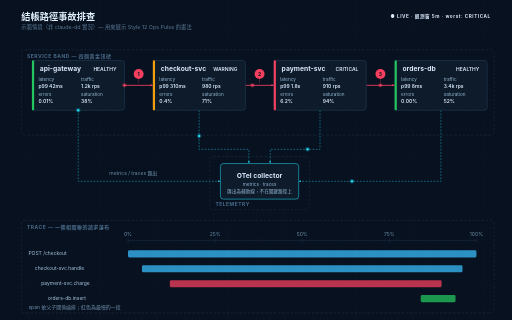
t = 0.00 s
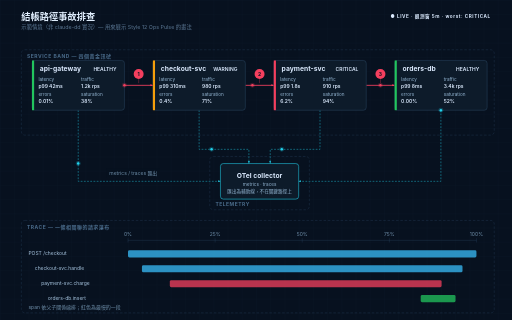
t = 2.00 s
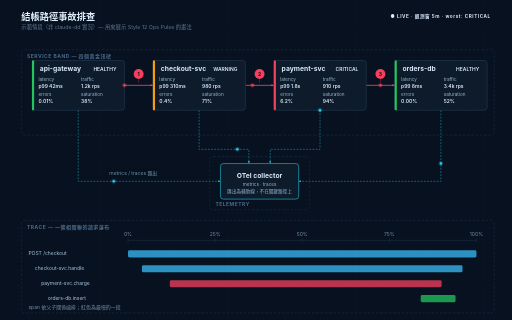
t = 4.00 s
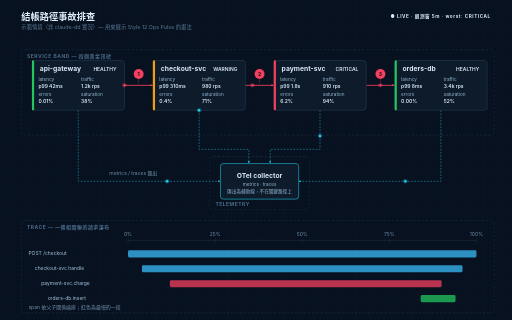
t = 6.00 s

The animated SVG that drew these frames (rendered in a browser with its animation timeline set to each time). Animation: 14 SMIL elements (animateMotion=14); one cycle of 8.00 s, repeats indefinitely.

<svg xmlns="http://www.w3.org/2000/svg" viewBox="0 0 1440 900" width="1440" height="900">
<style>
  text { font-family: -apple-system,'Helvetica Neue','PingFang TC','Noto Sans CJK TC',sans-serif; fill:#dbeafe; }
  .ttl { font-size:26px; font-weight:700; fill:#e2f0ff; }
  .sub { font-size:15px; fill:#5b7793; }
  .stamp { font-size:13px; font-weight:700; letter-spacing:0.12em; }
  .nm { font-size:19px; font-weight:700; }
  .chip { font-size:13px; fill:#93b4d1; }
  .chipv { font-size:14px; font-weight:600; }
  .al { font-size:14px; fill:#6f8faa; }
  .lbl { font-size:14px; font-weight:700; fill:#4a6b8a; letter-spacing:0.1em; }
  .hop { font-size:14px; font-weight:700; fill:#07111f; }
  .sp { font-size:14px; fill:#a9c7e2; }
</style>
<defs>
<pattern id="grid" width="40" height="40" patternUnits="userSpaceOnUse"><path d="M 40 0 L 0 0 0 40" fill="none" stroke="#12233a" stroke-width="1"/></pattern>
<marker id="m-crit" markerWidth="8" markerHeight="6" refX="7" refY="3" orient="auto" markerUnits="userSpaceOnUse"><polygon points="0 0, 8 3, 0 6" fill="#f43f5e"/></marker>
<marker id="m-tel" markerWidth="8" markerHeight="6" refX="7" refY="3" orient="auto" markerUnits="userSpaceOnUse"><polygon points="0 0, 8 3, 0 6" fill="#22d3ee"/></marker>
</defs>
<rect width="1440" height="900" fill="#07111f"/>
<rect width="1440" height="900" fill="url(#grid)" opacity="0.5"/>
<text class="ttl" x="60" y="56">結帳路徑事故排查</text>
<text class="sub" x="60" y="82">示範情境（非 claude-dd 實況）— 用來展示 Style 12 Ops Pulse 的畫法</text>
<text class="stamp" x="1380" y="50" text-anchor="end" fill="#f43f5e">● LIVE · 觀測窗 5m · worst: CRITICAL</text>
<rect data-role="container" x="60" y="140" width="1330" height="240" rx="10" fill="none" stroke="#29435d" stroke-width="1" stroke-dasharray="7,5"/>
<text class="lbl" x="76" y="164">SERVICE BAND — 四個黃金訊號</text>
<rect data-role="container" x="60" y="620" width="1330" height="260" rx="10" fill="none" stroke="#29435d" stroke-width="1" stroke-dasharray="7,5"/>
<text class="lbl" x="76" y="644">TRACE — 一條相關聯的請求瀑布</text>
<rect data-role="container" x="590" y="440" width="280" height="150" rx="10" fill="none" stroke="#29435d" stroke-width="1" stroke-dasharray="7,5"/>
<text class="lbl" x="606" y="580" font-size="13">TELEMETRY</text>
<path data-role="edge" id="e1" d="M 350,240 L 430,240" fill="none" stroke="#f43f5e" stroke-width="2.4" marker-end="url(#m-crit)"/>
<path data-role="edge" id="e2" d="M 690,240 L 770,240" fill="none" stroke="#f43f5e" stroke-width="2.4" marker-end="url(#m-crit)"/>
<path data-role="edge" id="e3" d="M 1030,240 L 1110,240" fill="none" stroke="#f43f5e" stroke-width="2.4" marker-end="url(#m-crit)"/>
<rect data-role="mask" x="300" y="474" width="150" height="24" fill="#07111f" opacity="0.95"/>
<text class="al" x="375" y="491" text-anchor="middle" fill="#22d3ee">metrics / traces 匯出</text>
<path data-role="edge" id="e4" d="M 220,310 L 220,510 L 620,510" fill="none" stroke="#22d3ee" stroke-width="1.5" stroke-dasharray="5,4" opacity="0.8" marker-end="url(#m-tel)"/>
<path data-role="edge" id="e5" d="M 560,310 L 560,420 L 700,420 L 700,460" fill="none" stroke="#22d3ee" stroke-width="1.5" stroke-dasharray="5,4" opacity="0.8" marker-end="url(#m-tel)"/>
<path data-role="edge" id="e6" d="M 900,310 L 900,420 L 760,420 L 760,460" fill="none" stroke="#22d3ee" stroke-width="1.5" stroke-dasharray="5,4" opacity="0.8" marker-end="url(#m-tel)"/>
<path data-role="edge" id="e7" d="M 1240,310 L 1240,510 L 840,510" fill="none" stroke="#22d3ee" stroke-width="1.5" stroke-dasharray="5,4" opacity="0.8" marker-end="url(#m-tel)"/>
<circle data-role="decoration" cx="390" cy="208" r="14" fill="#f43f5e"/>
<text class="hop" x="390" y="213" text-anchor="middle">1</text>
<line x1="390" y1="222" x2="390" y2="234" stroke="#f43f5e" stroke-width="1.2" opacity="0.7"/>
<circle data-role="decoration" cx="730" cy="208" r="14" fill="#f43f5e"/>
<text class="hop" x="730" y="213" text-anchor="middle">2</text>
<line x1="730" y1="222" x2="730" y2="234" stroke="#f43f5e" stroke-width="1.2" opacity="0.7"/>
<circle data-role="decoration" cx="1070" cy="208" r="14" fill="#f43f5e"/>
<text class="hop" x="1070" y="213" text-anchor="middle">3</text>
<line x1="1070" y1="222" x2="1070" y2="234" stroke="#f43f5e" stroke-width="1.2" opacity="0.7"/>
<rect data-role="node" x="90" y="170" width="260" height="140" rx="8" fill="#0d1b2a" stroke="#29435d" stroke-width="1.5"/>
<rect data-role="decoration" x="90" y="170" width="6" height="140" fill="#22c55e"/>
<text class="nm" x="112" y="200" fill="#e2f0ff">api-gateway</text>
<text class="chipv" x="328" y="200" text-anchor="end" fill="#22c55e">HEALTHY</text>
<text class="chip" x="108" y="228">latency</text>
<text class="chipv" x="108" y="247" fill="#dbeafe">p99 42ms</text>
<text class="chip" x="228" y="228">traffic</text>
<text class="chipv" x="228" y="247" fill="#dbeafe">1.2k rps</text>
<text class="chip" x="108" y="270">errors</text>
<text class="chipv" x="108" y="289" fill="#dbeafe">0.01%</text>
<text class="chip" x="228" y="270">saturation</text>
<text class="chipv" x="228" y="289" fill="#dbeafe">38%</text>
<rect data-role="node" x="430" y="170" width="260" height="140" rx="8" fill="#0d1b2a" stroke="#29435d" stroke-width="1.5"/>
<rect data-role="decoration" x="430" y="170" width="6" height="140" fill="#f59e0b"/>
<text class="nm" x="452" y="200" fill="#e2f0ff">checkout-svc</text>
<text class="chipv" x="668" y="200" text-anchor="end" fill="#f59e0b">WARNING</text>
<text class="chip" x="448" y="228">latency</text>
<text class="chipv" x="448" y="247" fill="#dbeafe">p99 310ms</text>
<text class="chip" x="568" y="228">traffic</text>
<text class="chipv" x="568" y="247" fill="#dbeafe">980 rps</text>
<text class="chip" x="448" y="270">errors</text>
<text class="chipv" x="448" y="289" fill="#dbeafe">0.4%</text>
<text class="chip" x="568" y="270">saturation</text>
<text class="chipv" x="568" y="289" fill="#dbeafe">71%</text>
<rect data-role="node" x="770" y="170" width="260" height="140" rx="8" fill="#0d1b2a" stroke="#29435d" stroke-width="1.5"/>
<rect data-role="decoration" x="770" y="170" width="6" height="140" fill="#f43f5e"/>
<text class="nm" x="792" y="200" fill="#e2f0ff">payment-svc</text>
<text class="chipv" x="1008" y="200" text-anchor="end" fill="#f43f5e">CRITICAL</text>
<text class="chip" x="788" y="228">latency</text>
<text class="chipv" x="788" y="247" fill="#dbeafe">p99 1.8s</text>
<text class="chip" x="908" y="228">traffic</text>
<text class="chipv" x="908" y="247" fill="#dbeafe">910 rps</text>
<text class="chip" x="788" y="270">errors</text>
<text class="chipv" x="788" y="289" fill="#dbeafe">6.2%</text>
<text class="chip" x="908" y="270">saturation</text>
<text class="chipv" x="908" y="289" fill="#dbeafe">94%</text>
<rect data-role="node" x="1110" y="170" width="260" height="140" rx="8" fill="#0d1b2a" stroke="#29435d" stroke-width="1.5"/>
<rect data-role="decoration" x="1110" y="170" width="6" height="140" fill="#22c55e"/>
<text class="nm" x="1132" y="200" fill="#e2f0ff">orders-db</text>
<text class="chipv" x="1348" y="200" text-anchor="end" fill="#22c55e">HEALTHY</text>
<text class="chip" x="1128" y="228">latency</text>
<text class="chipv" x="1128" y="247" fill="#dbeafe">p99 8ms</text>
<text class="chip" x="1248" y="228">traffic</text>
<text class="chipv" x="1248" y="247" fill="#dbeafe">3.4k rps</text>
<text class="chip" x="1128" y="270">errors</text>
<text class="chipv" x="1128" y="289" fill="#dbeafe">0.00%</text>
<text class="chip" x="1248" y="270">saturation</text>
<text class="chipv" x="1248" y="289" fill="#dbeafe">52%</text>
<rect data-role="node" x="620" y="460" width="220" height="100" rx="8" fill="#0d1b2a" stroke="#22d3ee" stroke-width="1.5"/>
<text class="nm" x="730" y="500" text-anchor="middle" fill="#22d3ee" font-size="17">OTel collector</text>
<text class="chip" x="730" y="524" text-anchor="middle">metrics · traces</text>
<text class="chip" x="730" y="544" text-anchor="middle">匯出為輔助線，不在關鍵路徑上</text>
<line x1="360" y1="676" x2="1340" y2="676" stroke="#29435d" stroke-width="1"/>
<line x1="360" y1="670" x2="360" y2="682" stroke="#29435d" stroke-width="1"/>
<text class="al" x="360" y="664" text-anchor="middle" font-size="12">0%</text>
<line x1="605" y1="670" x2="605" y2="682" stroke="#29435d" stroke-width="1"/>
<text class="al" x="605" y="664" text-anchor="middle" font-size="12">25%</text>
<line x1="850" y1="670" x2="850" y2="682" stroke="#29435d" stroke-width="1"/>
<text class="al" x="850" y="664" text-anchor="middle" font-size="12">50%</text>
<line x1="1095" y1="670" x2="1095" y2="682" stroke="#29435d" stroke-width="1"/>
<text class="al" x="1095" y="664" text-anchor="middle" font-size="12">75%</text>
<line x1="1340" y1="670" x2="1340" y2="682" stroke="#29435d" stroke-width="1"/>
<text class="al" x="1340" y="664" text-anchor="middle" font-size="12">100%</text>
<text class="sp" x="80" y="718">POST /checkout</text>
<rect data-role="decoration" x="360" y="704" width="980" height="20" rx="4" fill="#38bdf8" opacity="0.75"/>
<text class="sp" x="98" y="760">checkout-svc.handle</text>
<rect data-role="decoration" x="399.2" y="746" width="901.6" height="20" rx="4" fill="#38bdf8" opacity="0.75"/>
<text class="sp" x="116" y="802">payment-svc.charge</text>
<rect data-role="decoration" x="477.6" y="788" width="764.4" height="20" rx="4" fill="#f43f5e" opacity="0.75"/>
<text class="sp" x="134" y="844">orders-db.insert</text>
<rect data-role="decoration" x="1183.2" y="830" width="98" height="20" rx="4" fill="#22c55e" opacity="0.75"/>
<text class="al" x="80" y="868">span 依父子關係縮排；紅色為最慢的一段</text>
<circle r="7" fill="#f43f5e" opacity="0.22"><animateMotion dur="2s" begin="-0.0s" repeatCount="indefinite"><mpath href="#e1"/></animateMotion></circle>
<circle r="3.5" fill="#f43f5e" opacity="1"><animateMotion dur="2s" begin="-0.0s" repeatCount="indefinite"><mpath href="#e1"/></animateMotion></circle>
<circle r="7" fill="#f43f5e" opacity="0.22"><animateMotion dur="2s" begin="-0.5s" repeatCount="indefinite"><mpath href="#e2"/></animateMotion></circle>
<circle r="3.5" fill="#f43f5e" opacity="1"><animateMotion dur="2s" begin="-0.5s" repeatCount="indefinite"><mpath href="#e2"/></animateMotion></circle>
<circle r="7" fill="#f43f5e" opacity="0.22"><animateMotion dur="2s" begin="-1.0s" repeatCount="indefinite"><mpath href="#e3"/></animateMotion></circle>
<circle r="3.5" fill="#f43f5e" opacity="1"><animateMotion dur="2s" begin="-1.0s" repeatCount="indefinite"><mpath href="#e3"/></animateMotion></circle>
<circle r="7" fill="#22d3ee" opacity="0.22"><animateMotion dur="8s" begin="0s" repeatCount="indefinite"><mpath href="#e4"/></animateMotion></circle>
<circle r="3.5" fill="#22d3ee" opacity="1"><animateMotion dur="8s" begin="0s" repeatCount="indefinite"><mpath href="#e4"/></animateMotion></circle>
<circle r="7" fill="#22d3ee" opacity="0.22"><animateMotion dur="8s" begin="-2s" repeatCount="indefinite"><mpath href="#e5"/></animateMotion></circle>
<circle r="3.5" fill="#22d3ee" opacity="1"><animateMotion dur="8s" begin="-2s" repeatCount="indefinite"><mpath href="#e5"/></animateMotion></circle>
<circle r="7" fill="#22d3ee" opacity="0.22"><animateMotion dur="8s" begin="-4s" repeatCount="indefinite"><mpath href="#e6"/></animateMotion></circle>
<circle r="3.5" fill="#22d3ee" opacity="1"><animateMotion dur="8s" begin="-4s" repeatCount="indefinite"><mpath href="#e6"/></animateMotion></circle>
<circle r="7" fill="#22d3ee" opacity="0.22"><animateMotion dur="8s" begin="-6s" repeatCount="indefinite"><mpath href="#e7"/></animateMotion></circle>
<circle r="3.5" fill="#22d3ee" opacity="1"><animateMotion dur="8s" begin="-6s" repeatCount="indefinite"><mpath href="#e7"/></animateMotion></circle>

</svg>
